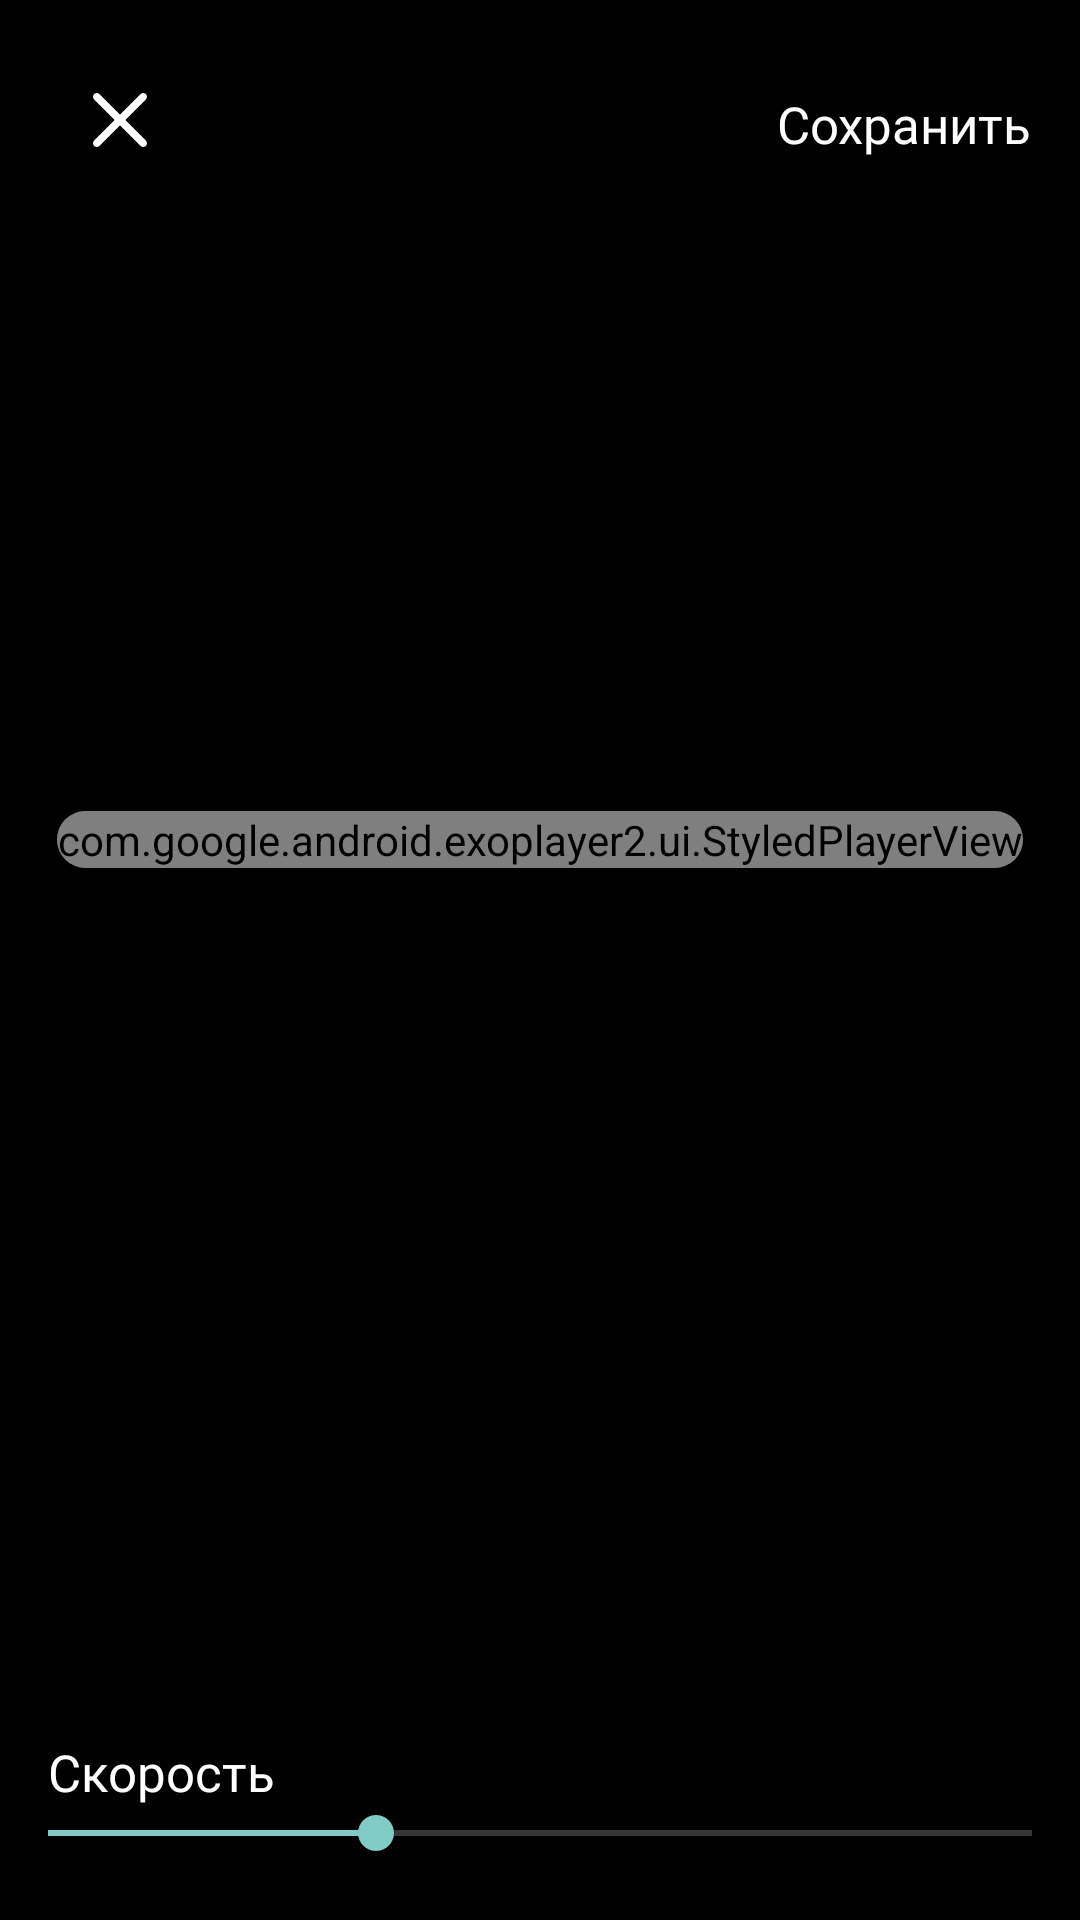

Write the Android layout XML for this screen, with the resource values it uses.
<!-- AndroidManifest.xml: application theme Theme.AppCompat.NoActionBar -->
<!-- res/layout/video_editor_effects_fragment.xml -->
<?xml version="1.0" encoding="utf-8"?>
<androidx.constraintlayout.widget.ConstraintLayout xmlns:android="http://schemas.android.com/apk/res/android"
    xmlns:app="http://schemas.android.com/apk/res-auto"
    xmlns:tools="http://schemas.android.com/tools"
    android:id="@+id/main"
    android:layout_width="match_parent"
    android:layout_height="match_parent"
    android:background="#000000"
    tools:context=".ui.main.MainFragment">

    <androidx.cardview.widget.CardView
        android:layout_width="wrap_content"
        android:layout_height="wrap_content"
        android:maxHeight="650dp"
        app:layout_constraintStart_toStartOf="parent"
        app:layout_constraintEnd_toEndOf="parent"
        app:layout_constraintBottom_toTopOf="@id/speed_title"
        app:layout_constraintTop_toTopOf="parent"
        app:cardCornerRadius="24dp"
        android:layout_marginBottom="20dp"
        >
        <com.google.android.exoplayer2.ui.StyledPlayerView
            android:id="@+id/exo_player_view"
            android:layout_width="wrap_content"
            android:layout_height="match_parent"
            app:use_controller="false"
            app:layout_constraintBottom_toBottomOf="parent"
            app:layout_constraintEnd_toEndOf="parent"
            app:layout_constraintStart_toStartOf="parent"
            app:layout_constraintTop_toTopOf="parent"
            />
    </androidx.cardview.widget.CardView>

    <ImageView
        android:id="@+id/close_button"
        android:layout_margin="16dp"
        android:layout_width="wrap_content"
        android:layout_height="wrap_content"
        app:layout_constraintStart_toStartOf="parent"
        app:layout_constraintTop_toTopOf="parent"
        android:src="@drawable/editor_close_button"
        android:translationZ="100dp"
        />

    <TextView
        android:id="@+id/save_button"
        android:layout_marginTop="30dp"
        android:layout_marginEnd="16dp"
        android:layout_width="wrap_content"
        android:layout_height="wrap_content"
        android:text="Сохранить"
        android:fontFamily="@font/vksans"
        android:textColor="#FFFFFF"
        android:textSize="17sp"
        app:layout_constraintEnd_toEndOf="parent"
        app:layout_constraintTop_toTopOf="parent"
        android:translationZ="100dp"
        />

    <TextView
        android:id="@+id/speed_title"
        android:layout_marginTop="30dp"
        android:layout_marginStart="16dp"
        android:layout_width="wrap_content"
        android:layout_height="wrap_content"
        android:text="Скорость"
        android:fontFamily="@font/vksans"
        android:textColor="#FFFFFF"
        android:textSize="17sp"
        app:layout_constraintBottom_toTopOf="@id/speed_bar"
        app:layout_constraintStart_toStartOf="parent"
        android:translationZ="100dp"
        />

    <SeekBar
        android:id="@+id/speed_bar"
        android:layout_width="match_parent"
        android:layout_height="wrap_content"
        app:layout_constraintBottom_toBottomOf="parent"
        app:layout_constraintStart_toStartOf="parent"
        app:layout_constraintEnd_toEndOf="parent"
        android:max="200"
        android:min="50"
        android:progress="100"
        android:layout_marginBottom="20dp"
        />
</androidx.constraintlayout.widget.ConstraintLayout>
<!-- resources referenced by this layout -->
<resources>
  <!-- drawable editor_close_button (drawable) -->
  <vector xmlns:android="http://schemas.android.com/apk/res/android"
      android:width="48dp"
      android:height="48dp"
      android:viewportWidth="48"
      android:viewportHeight="48">
      <path
          android:pathData="M24 22.2322L30.8661 15.3661C31.3543 14.878 32.1457 14.878 32.6339 15.3661C33.122 15.8543 33.122 16.6457 32.6339 17.1339L25.7678 24L32.6339 30.8661C33.122 31.3543 33.122 32.1457 32.6339 32.6339C32.1457 33.122 31.3543 33.122 30.8661 32.6339L24 25.7678L17.1339 32.6339C16.6457 33.122 15.8543 33.122 15.3661 32.6339C14.878 32.1457 14.878 31.3543 15.3661 30.8661L22.2322 24L15.3661 17.1339C14.878 16.6457 14.878 15.8543 15.3661 15.3661C15.8543 14.878 16.6457 14.878 17.1339 15.3661L24 22.2322Z"
          android:fillColor="#FFFFFF"/>
  </vector>
</resources>
